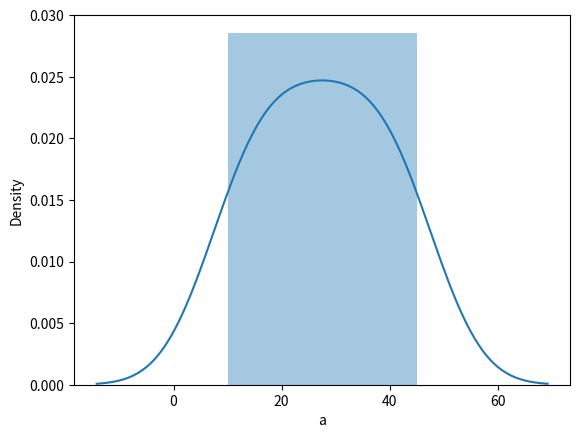

Python code for this plot:

import pandas as pd
import matplotlib.pyplot as plt
import seaborn as sns
import numpy as  np
df = pd.DataFrame({"a":[10,15,20,25,30,35,40,45]})

m = np.mean(df.a)
print('This Distribution of Pupalution:' ,m)


sns.distplot(df.a)
plt.show()


for i in df.a:
    if i >=30:
        print('this number more then 30kr : {}'.format(i))


